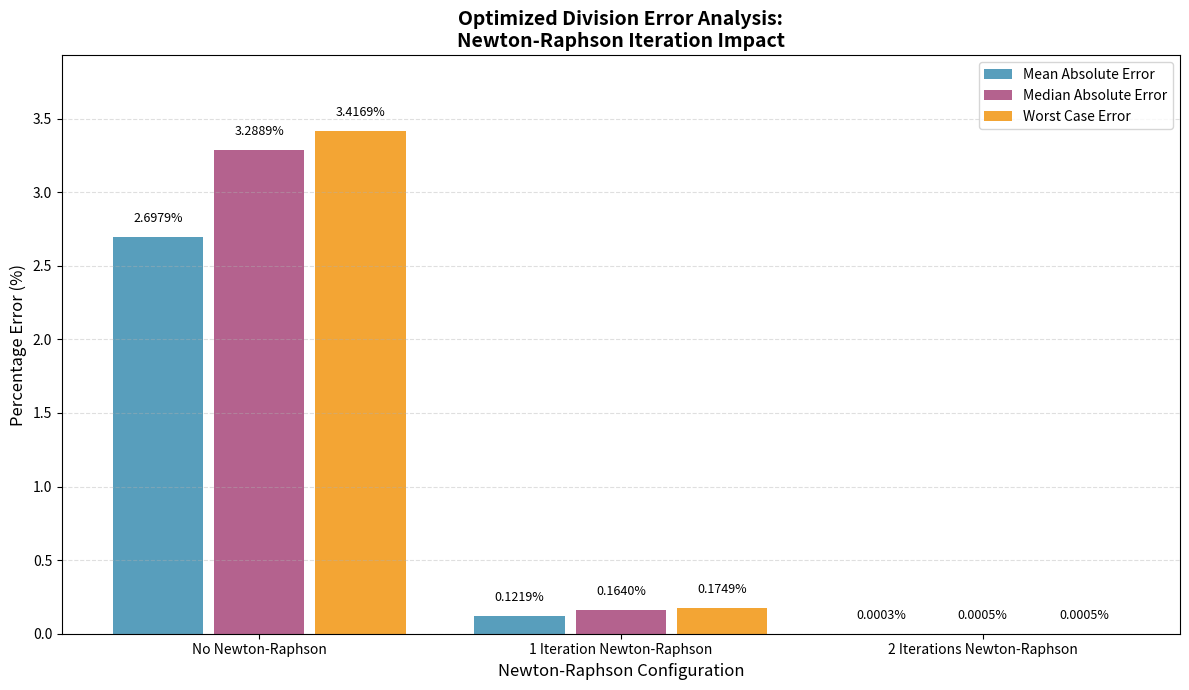

Generate this figure with matplotlib:
import matplotlib.pyplot as plt
import numpy as np

# Data extracted from the three images:
# Image 1 (0 NR iterations): Mean 1.828147%, Median 1.688748%, Worst 3.677767%
# Image 2 (1 NR iteration): Mean 2.170038%, Median 2.185847%, Worst 3.479993%
# Image 3 (2 NR iterations): Mean 2.130737%, Median 2.177044%, Worst 3.396213%

data = {
    "No Newton-Raphson": {"Mean": 2.697894, "Median": 3.288947, "Worst": 3.416908},
    "1 Iteration Newton-Raphson": {"Mean": 0.121895, "Median": 0.164036 , "Worst":  0.174913},
    "2 Iterations Newton-Raphson": {"Mean": 0.000275, "Median": 0.000473, "Worst": 0.000459}
}

configurations = list(data.keys())
mean_errors = [data[c]["Mean"] for c in configurations]
median_errors = [data[c]["Median"] for c in configurations]
worst_errors = [data[c]["Worst"] for c in configurations]

x = np.arange(len(configurations))

# Settings
bar_width = 0.25
bar_spacing = 0.03  # extra gap between bars

plt.figure(figsize=(12, 7))

# Plot bars with gaps + slight transparency
plt.bar(x - bar_width - bar_spacing, mean_errors, bar_width, alpha=0.8,
        label="Mean Absolute Error", color='#2E86AB')
plt.bar(x, median_errors, bar_width, alpha=0.8,
        label="Median Absolute Error", color='#A23B72')
plt.bar(x + bar_width + bar_spacing, worst_errors, bar_width, alpha=0.8,
        label="Worst Case Error", color='#F18F01')

# Labels & style
plt.xticks(x, configurations, fontsize=10)
plt.ylabel("Percentage Error (%)", fontsize=12)
plt.xlabel("Newton-Raphson Configuration", fontsize=12)
plt.title("Optimized Division Error Analysis:\nNewton-Raphson Iteration Impact", fontsize=14, fontweight='bold')
plt.legend(fontsize=10, loc='upper right')
plt.grid(axis='y', linestyle='--', alpha=0.4)

# Add value labels on top of bars
for i, (mean, median, worst) in enumerate(zip(mean_errors, median_errors, worst_errors)):
    plt.text(i - bar_width - bar_spacing, mean + 0.08, f'{mean:.4f}%',
             ha='center', va='bottom', fontsize=9)
    plt.text(i, median + 0.08, f'{median:.4f}%',
             ha='center', va='bottom', fontsize=9)
    plt.text(i + bar_width + bar_spacing, worst + 0.08, f'{worst:.4f}%',
             ha='center', va='bottom', fontsize=9)

plt.ylim(0, max(worst_errors) * 1.15)
plt.tight_layout()

plt.savefig("newton_raphson_error_comparison.png", dpi=300, bbox_inches='tight')
plt.show()
